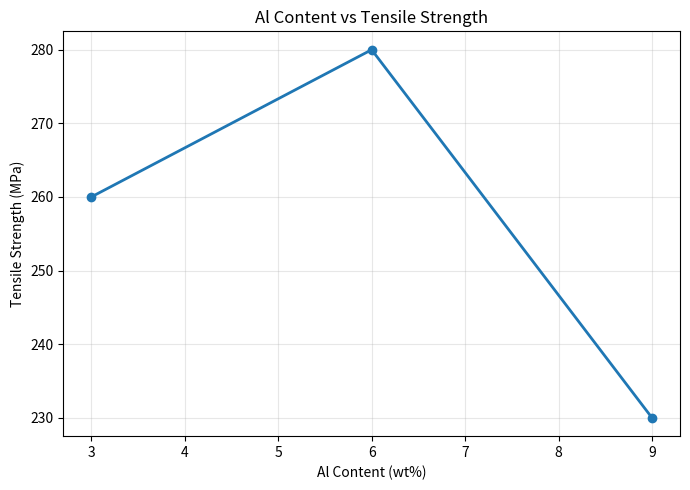

Here is the Python script that generated this plot:
import pandas as pd
import matplotlib.pyplot as plt
data = {
    "合金": ["AZ31", "AZ61", "AZ91"],
    "铝含量_wt%": [3.0, 6.0, 9.0],
    "抗拉强度_MPa": [260, 280, 230],
}

df = pd.DataFrame(data)

print("材料数据表：")
print(df)

average_strength = df["抗拉强度_MPa"].mean()
print(f"\n平均抗拉强度：{average_strength:.1f} MPa")

plt.figure(figsize=(7, 5))

plt.plot(
    df["铝含量_wt%"],
    df["抗拉强度_MPa"],
    marker="o",
    linewidth=2,
)

plt.xlabel("Al Content (wt%)")
plt.ylabel("Tensile Strength (MPa)")
plt.title("Al Content vs Tensile Strength")
plt.grid(alpha=0.3)

plt.tight_layout()
plt.savefig("alloy_strength.png", dpi=300)
plt.show()
